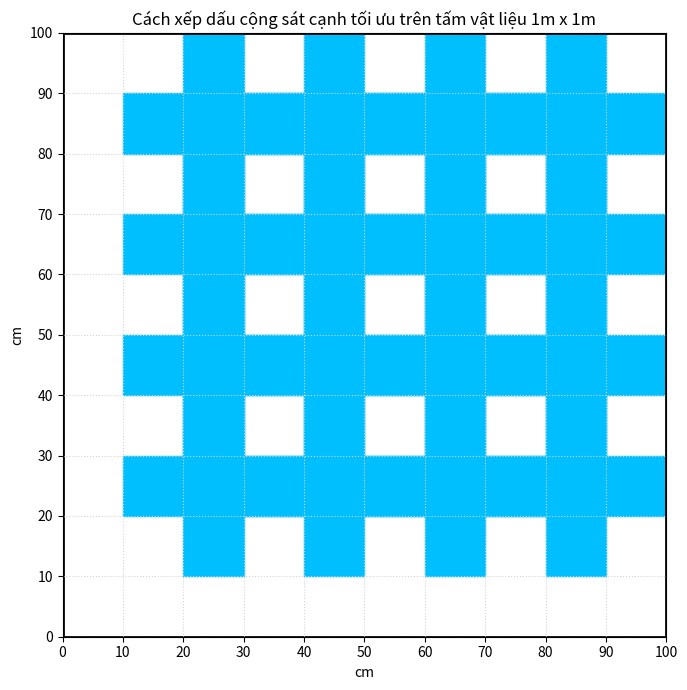

This chart was generated by the following Python code:
import matplotlib.pyplot as plt
import matplotlib.patches as patches

def draw_cross(ax, x, y, size=10, color='#00BFFF'):
    # Vẽ dấu cộng với tâm (x, y), size là cạnh mỗi nhánh
    # trung tâm
    ax.add_patch(patches.Rectangle((x-size/2, y-size/2), size, size, color=color))
    # nhánh ngang trái
    ax.add_patch(patches.Rectangle((x-3*size/2, y-size/2), size, size, color=color))
    # nhánh ngang phải
    ax.add_patch(patches.Rectangle((x+size/2, y-size/2), size, size, color=color))
    # nhánh dọc trên
    ax.add_patch(patches.Rectangle((x-size/2, y+size/2), size, size, color=color))
    # nhánh dọc dưới
    ax.add_patch(patches.Rectangle((x-size/2, y-3*size/2), size, size, color=color))

def main():
    fig, ax = plt.subplots(figsize=(7,7))
    plt.xlim(0, 100)
    plt.ylim(0, 100)
    ax.set_aspect('equal')

    size = 10  # mỗi nhánh/tâm dấu cộng 10cm
    pitch = 20 # khoảng cách giữa hai tâm liên tiếp xếp khít (vì nhánh kề nhánh)

    # Xếp dấu cộng khít cạnh, bắt đầu từ (size/2, size/2), đáp ứng điều kiện không vượt ra ngoài biên
    count_x = int((100 - size) // pitch) + 1
    count_y = int((100 - size) // pitch) + 1

    for i in range(count_x):
        for j in range(count_y):
            x = size/2 + i*pitch
            y = size/2 + j*pitch
            # Đảm bảo dấu cộng không vượt ra ngoài vật liệu 1mx1m
            if (x - 1.5*size >= 0) and (x + 1.5*size <= 100) and (y - 1.5*size >= 0) and (y + 1.5*size <= 100):
                draw_cross(ax, x, y, size=size, color='#00BFFF')

    # Viền vật liệu
    ax.add_patch(patches.Rectangle((0,0), 100, 100, fill=False, lw=2, ls='-', color='black'))
    # Lưới chia 10cm
    ax.set_xticks(range(0, 101, 10))
    ax.set_yticks(range(0, 101, 10))
    ax.grid(True, color='lightgray', ls=":")

    ax.set_xlabel("cm")
    ax.set_ylabel("cm")
    plt.title("Cách xếp dấu cộng sát cạnh tối ưu trên tấm vật liệu 1m x 1m")
    plt.tight_layout()
    plt.show()
if __name__ == "__main__":
    main()